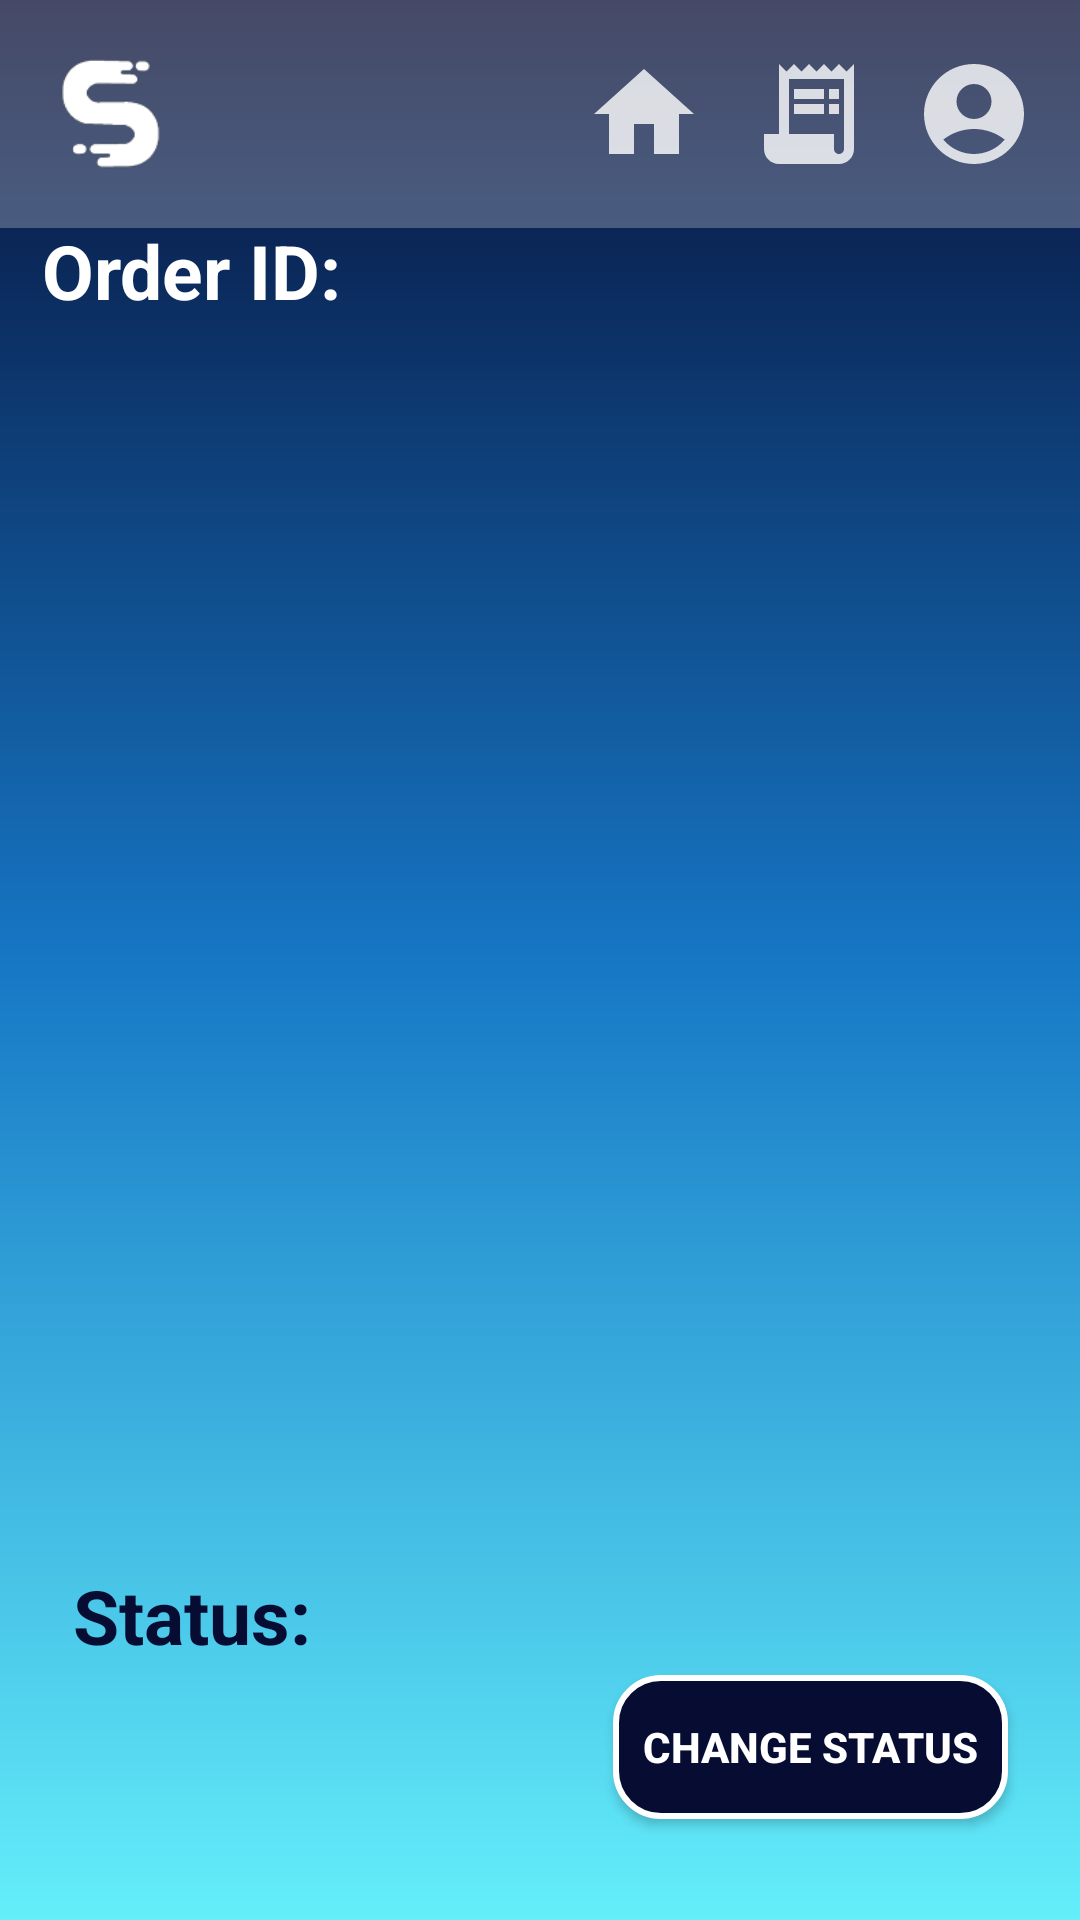

Layout XML and referenced resources for this Android screen:
<!-- AndroidManifest.xml: application theme Theme.MyFirstApp -->
<!-- res/layout/activity_order_change.xml -->
<?xml version="1.0" encoding="utf-8"?>
<androidx.constraintlayout.widget.ConstraintLayout xmlns:android="http://schemas.android.com/apk/res/android"
    xmlns:app="http://schemas.android.com/apk/res-auto"
    android:background="@drawable/new_gradient"
    android:layout_width="match_parent"
    android:layout_height="match_parent">

    <TextView
        android:id="@+id/textView4"
        android:layout_width="wrap_content"
        android:layout_height="wrap_content"
        android:text="Order ID:"
        android:textColor="@color/white"
        android:textSize="25sp"
        android:textStyle="bold"
        app:layout_constraintBottom_toBottomOf="parent"
        app:layout_constraintEnd_toEndOf="parent"
        app:layout_constraintHorizontal_bias="0.054"
        app:layout_constraintStart_toStartOf="parent"
        app:layout_constraintTop_toTopOf="parent"
        app:layout_constraintVertical_bias="0.121" />

    <TextView
        android:id="@+id/order_id"
        android:layout_width="wrap_content"
        android:layout_height="wrap_content"
        android:text=""
        android:textColor="@color/white"
        android:textSize="15sp"
        android:textStyle="bold"
        app:layout_constraintBottom_toBottomOf="parent"
        app:layout_constraintEnd_toEndOf="parent"
        app:layout_constraintHorizontal_bias="0.04"
        app:layout_constraintStart_toStartOf="@+id/textView4"
        app:layout_constraintTop_toTopOf="parent"
        app:layout_constraintVertical_bias="0.185" />

    <androidx.appcompat.widget.Toolbar
        android:id="@+id/toolbar5"
        android:layout_width="match_parent"
        android:layout_height="wrap_content"
        android:background="@drawable/toolbar"
        android:minHeight="?attr/actionBarSize"
        android:padding="8dp"
        android:theme="?attr/actionBarTheme"
        app:layout_constraintEnd_toEndOf="parent"
        app:layout_constraintHorizontal_bias="1.0"
        app:layout_constraintStart_toStartOf="parent"
        app:layout_constraintTop_toTopOf="parent">

        <ImageView
            android:id="@+id/logo"
            android:layout_width="40dp"
            android:layout_height="40dp"
            android:layout_gravity="start"
            android:contentDescription="@string/stop2go"
            android:src="@drawable/logo3"
            app:layout_constraintBottom_toBottomOf="@+id/menu_back"
            app:layout_constraintEnd_toEndOf="@id/textView2"
            app:layout_constraintStart_toStartOf="@+id/textView2"
            app:layout_constraintTop_toTopOf="@+id/menu_back" />

        <ImageButton
            android:id="@+id/account_button"
            android:layout_width="55dp"
            android:layout_height="wrap_content"
            android:layout_gravity="end"
            android:backgroundTint="@color/Transparency"
            android:contentDescription="@string/accounts"
            android:src="@drawable/account_button"
            app:layout_constraintBottom_toBottomOf="@+id/menu_back"
            app:layout_constraintEnd_toEndOf="@+id/menu_back"
            app:layout_constraintHorizontal_bias="0.0"
            app:layout_constraintStart_toEndOf="@+id/my_orders_button"
            app:layout_constraintTop_toTopOf="@+id/menu_back" />

        <ImageButton
            android:id="@+id/orders_button"
            android:layout_width="55dp"
            android:layout_height="wrap_content"
            android:layout_gravity="end"
            android:backgroundTint="@color/Transparency"
            android:contentDescription="@string/orders"
            android:src="@drawable/orders_button"
            app:layout_constraintBottom_toBottomOf="@+id/menu_back"
            app:layout_constraintEnd_toStartOf="@+id/my_orders_button"
            app:layout_constraintStart_toEndOf="@+id/home_button"
            app:layout_constraintTop_toTopOf="@+id/menu_back" />

        <ImageButton
            android:id="@+id/home_button"
            android:layout_width="55dp"
            android:layout_height="wrap_content"
            android:layout_gravity="end"
            android:backgroundTint="@color/Transparency"
            android:contentDescription="@string/home"
            android:src="@drawable/home_button"
            app:layout_constraintBottom_toBottomOf="@+id/menu_back"
            app:layout_constraintEnd_toStartOf="@+id/orders_button"
            app:layout_constraintStart_toEndOf="@+id/textView2"
            app:layout_constraintTop_toTopOf="@+id/menu_back" />

    </androidx.appcompat.widget.Toolbar>

    <ScrollView
        android:layout_width="match_parent"
        android:layout_height="match_parent"
        android:layout_marginTop="170dp"
        android:layout_marginBottom="150dp"
        android:scrollbars="none">

        <LinearLayout
            android:id="@+id/container"
            android:layout_width="match_parent"
            android:layout_height="wrap_content"
            android:orientation="vertical">

        </LinearLayout>
    </ScrollView>

    <TextView
        android:id="@+id/status_text"
        android:layout_width="153dp"
        android:layout_height="35dp"
        android:text=""
        android:textColor="@color/white"
        android:textSize="20sp"
        android:textStyle="bold"
        app:layout_constraintBottom_toBottomOf="parent"
        app:layout_constraintEnd_toEndOf="parent"
        app:layout_constraintStart_toStartOf="parent"
        app:layout_constraintTop_toTopOf="parent"
        app:layout_constraintVertical_bias="0.864" />

    <TextView
        android:layout_width="100dp"
        android:layout_height="35dp"
        android:text="Status:"
        android:textColor="@color/color1"
        android:textSize="25sp"
        android:textStyle="bold"
        app:layout_constraintBottom_toBottomOf="parent"
        app:layout_constraintEnd_toEndOf="parent"
        app:layout_constraintHorizontal_bias="0.093"
        app:layout_constraintStart_toStartOf="parent"
        app:layout_constraintTop_toTopOf="parent"
        app:layout_constraintVertical_bias="0.862" />

    <Button
        android:id="@+id/change_status"
        android:layout_width="wrap_content"
        android:layout_height="wrap_content"
        android:layout_marginEnd="24dp"
        android:background="@drawable/navy_rounded_buttons"
        android:textStyle="bold"
        android:padding="10dp"
        android:textColor="@color/white"
        android:text="Change Status"
        app:layout_constraintBottom_toBottomOf="parent"
        app:layout_constraintEnd_toEndOf="parent"
        app:layout_constraintTop_toTopOf="parent"
        app:layout_constraintVertical_bias="0.943" />


</androidx.constraintlayout.widget.ConstraintLayout>
<!-- resources referenced by this layout -->
<resources>
  <color name="Transparency">#00ffffff</color>
  <color name="color1">#070C33</color>
  <color name="white">#FFFFFFFF</color>
  <!-- drawable account_button (drawable-anydpi) -->
  <vector xmlns:android="http://schemas.android.com/apk/res/android"
      android:width="40dp"
      android:height="40dp"
      android:viewportWidth="24"
      android:viewportHeight="24"
      android:tint="#FFFFFF"
      android:alpha="0.8">
    <path
        android:fillColor="@android:color/white"
        android:pathData="M12,2C6.48,2 2,6.48 2,12s4.48,10 10,10s10,-4.48 10,-10S17.52,2 12,2zM12,6c1.93,0 3.5,1.57 3.5,3.5S13.93,13 12,13s-3.5,-1.57 -3.5,-3.5S10.07,6 12,6zM12,20c-2.03,0 -4.43,-0.82 -6.14,-2.88C7.55,15.8 9.68,15 12,15s4.45,0.8 6.14,2.12C16.43,19.18 14.03,20 12,20z"/>
  </vector>
  <!-- drawable home_button (drawable-anydpi) -->
  <vector xmlns:android="http://schemas.android.com/apk/res/android"
      android:width="40dp"
      android:height="40dp"
      android:viewportWidth="24"
      android:viewportHeight="24"
      android:tint="#FFFFFF"
      android:alpha="0.8">
    <path
        android:fillColor="@android:color/white"
        android:pathData="M10,20v-6h4v6h5v-8h3L12,3 2,12h3v8z"/>
  </vector>
  <!-- drawable logo3: png bitmap (drawable, 3247 bytes) -->
  <!-- drawable navy_rounded_buttons (drawable) -->
  <?xml version="1.0" encoding="utf-8"?>
  <shape xmlns:android="http://schemas.android.com/apk/res/android"
      android:shape="rectangle" >
  
      
      <corners
          android:radius="15dp" />
      <solid android:color="@color/color1" />
      <stroke android:color="@color/white"
          android:width="2dp"/>
      
  
      <size
          android:height="40dp"
          android:width="80dp" />
      
  </shape>
  <!-- drawable new_gradient (drawable) -->
  <?xml version = "1.0" encoding = "utf-8" ?>
  <shape
      android:shape = "rectangle"
      xmlns:android = "http://schemas.android.com/apk/res/android">
  
      <gradient
          android:startColor = "@color/color1"
          android:centerColor = "@color/color2"
          android:endColor = "@color/color3"
          android:angle = "-45"
          android:type = "linear"
          />
  </shape>
  <!-- drawable orders_button (drawable-anydpi) -->
  <vector xmlns:android="http://schemas.android.com/apk/res/android"
      android:width="40dp"
      android:height="40dp"
      android:viewportWidth="24"
      android:viewportHeight="24"
      android:tint="#FFFFFF"
      android:alpha="0.8"
      android:autoMirrored="true">
    <path
        android:fillColor="@android:color/white"
        android:pathData="M19.5,3.5L18,2l-1.5,1.5L15,2l-1.5,1.5L12,2l-1.5,1.5L9,2L7.5,3.5L6,2v14H3v3c0,1.66 1.34,3 3,3h12c1.66,0 3,-1.34 3,-3V2L19.5,3.5zM19,19c0,0.55 -0.45,1 -1,1s-1,-0.45 -1,-1v-3H8V5h11V19z"/>
    <path
        android:fillColor="@android:color/white"
        android:pathData="M9,7h6v2h-6z"/>
    <path
        android:fillColor="@android:color/white"
        android:pathData="M16,7h2v2h-2z"/>
    <path
        android:fillColor="@android:color/white"
        android:pathData="M9,10h6v2h-6z"/>
    <path
        android:fillColor="@android:color/white"
        android:pathData="M16,10h2v2h-2z"/>
  </vector>
  <!-- drawable toolbar (drawable) -->
  <?xml version="1.0" encoding="utf-8"?>
  <shape xmlns:android="http://schemas.android.com/apk/res/android"
      android:shape="rectangle" >
  
      
      <solid android:color="#40ffffff" />
      
  
      <size
          android:height="40dp"
          android:width="40dp" />
      
  </shape>
  <string name="accounts">Accounts</string>
  <string name="home">Home</string>
  <string name="orders">Orders</string>
  <string name="stop2go">Stop2Go</string>
  <style name="Theme.MyFirstApp" parent="Base.Theme.MyFirstApp" />
  <color name="color2">#1677C5</color>
  <color name="color3">#64EEFA</color>
  <style name="Base.Theme.MyFirstApp" parent="Theme.AppCompat.Light.NoActionBar">
          
          
      </style>
</resources>
